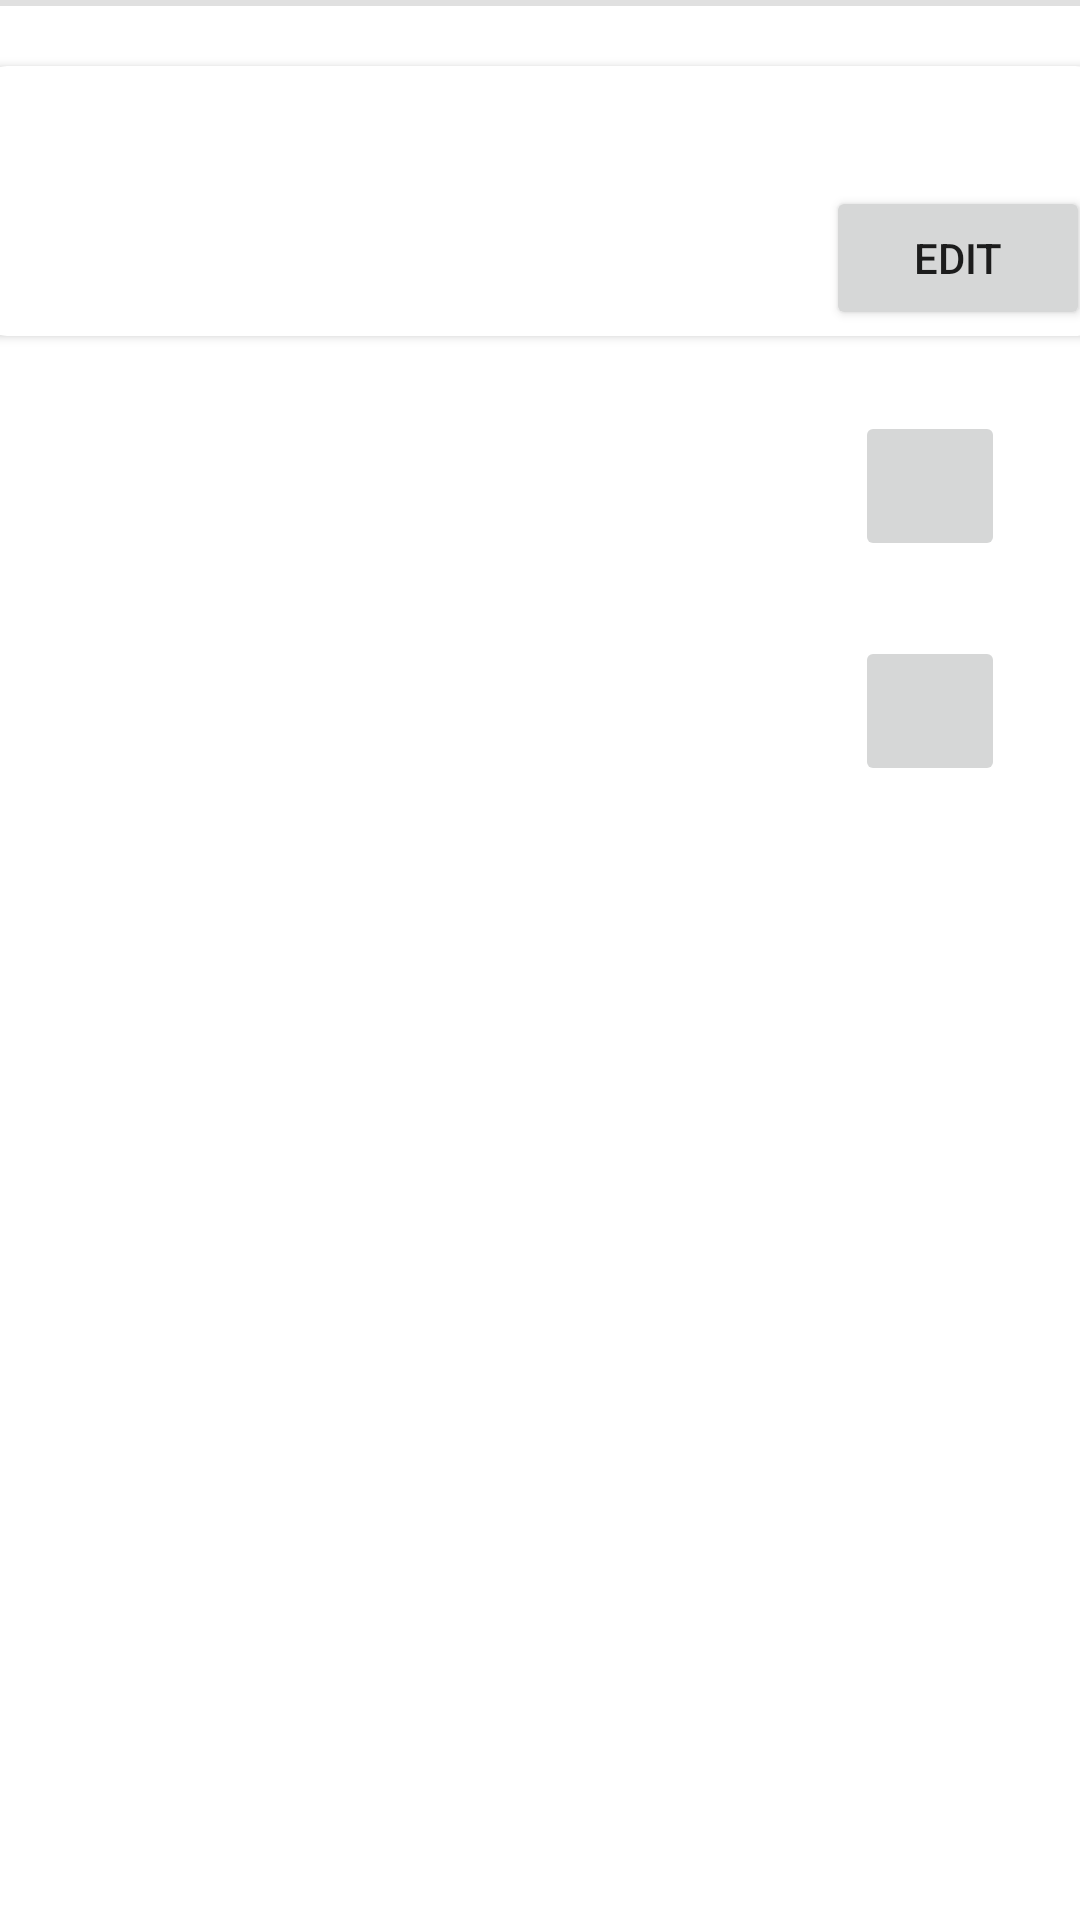

This screen was rendered from an Android layout file. Write that file and the resources it references.
<!-- AndroidManifest.xml: application theme Theme.THA_APP_194125D -->
<!-- res/layout/activity_main.xml -->
<?xml version="1.0" encoding="utf-8"?>
<androidx.constraintlayout.widget.ConstraintLayout xmlns:android="http://schemas.android.com/apk/res/android"
    xmlns:app="http://schemas.android.com/apk/res-auto"
    xmlns:tools="http://schemas.android.com/tools"
    android:layout_width="match_parent"
    android:layout_height="match_parent"
    tools:context=".MainActivity">

    <TextView
        android:id="@+id/topic"
        android:layout_width="wrap_content"
        android:layout_height="wrap_content"
        android:layout_marginTop="30dp"
        android:text="@string/app_title"
        android:textColor="@color/cardview_dark_background"
        android:textSize="20dp"
        app:layout_constraintEnd_toEndOf="parent"
        app:layout_constraintStart_toStartOf="parent"
        app:layout_constraintTop_toTopOf="parent" />

    <View
        android:id="@+id/divider"
        android:layout_width="409dp"
        android:layout_height="2dp"
        android:background="?android:attr/listDivider"
        android:outlineAmbientShadowColor="@color/black"
        tools:ignore="MissingConstraints"
        tools:layout_editor_absoluteX="2dp"
        tools:layout_editor_absoluteY="76dp" />

    <androidx.cardview.widget.CardView
        android:id="@+id/card_one"
        android:layout_width="380dp"
        android:layout_height="wrap_content"
        android:layout_marginTop="20dp"
        app:cardCornerRadius="12dp"
        app:layout_constraintEnd_toEndOf="parent"
        app:layout_constraintStart_toStartOf="parent"
        app:layout_constraintTop_toBottomOf="@+id/divider"
        tools:ignore="MissingConstraints">

        <ImageView
            android:id="@+id/image_one"
            android:layout_width="90dp"
            android:layout_height="90dp"
            android:src="@drawable/cake_one" />

        <TextView
            android:id="@+id/name"
            android:layout_width="150dp"
            android:layout_height="20dp"
            android:layout_marginLeft="100dp"
            android:textColor="@color/black"
            android:textSize="18dp"
            android:textStyle="bold"
            app:layout_constraintStart_toEndOf="@+id/image_one" />

        <TextView
            android:id="@+id/desc"
            android:layout_width="match_parent"
            android:layout_height="20dp"
            android:layout_marginLeft="100dp"
            android:layout_marginTop="25dp"
            android:textColor="@color/black"
            android:textSize="14dp"
            app:layout_constraintStart_toEndOf="@+id/image_one" />

        <TextView
            android:id="@+id/price"
            android:layout_width="150dp"
            android:layout_height="20dp"
            android:layout_marginLeft="100dp"
            android:layout_marginTop="60dp"
            android:textColor="@color/black"
            android:textSize="18dp"
            app:layout_constraintStart_toEndOf="@+id/image_one" />

        <Button
            android:id="@+id/buttonEdit"
            android:layout_width="wrap_content"
            android:layout_height="wrap_content"
            android:layout_marginLeft="285dp"
            android:layout_marginTop="40dp"
            android:text="@string/cake_edit_button" />


    </androidx.cardview.widget.CardView>

    <ImageButton
        android:id="@+id/imageButtonAdd"
        android:layout_width="50dp"
        android:layout_height="50dp"
        android:layout_marginTop="25dp"
        android:layout_marginRight="25dp"
        app:layout_constraintEnd_toEndOf="parent"
        app:layout_constraintTop_toBottomOf="@+id/card_one"
        tools:srcCompat="@drawable/ic_baseline_add_circle_outline_24" />

    <ImageButton
        android:id="@+id/imageButtonView"
        android:layout_width="50dp"
        android:layout_height="50dp"
        android:layout_marginTop="25dp"
        android:layout_marginRight="25dp"
        app:layout_constraintEnd_toEndOf="parent"
        app:layout_constraintTop_toBottomOf="@+id/imageButtonAdd"
        tools:srcCompat="@drawable/ic_baseline_add_circle_outline_24" />


</androidx.constraintlayout.widget.ConstraintLayout>
<!-- resources referenced by this layout -->
<resources>
  <string name="app_title">Cake Bakers</string>
  <string name="cake_edit_button">Edit</string>
  <style name="Theme.THA_APP_194125D" parent="Theme.MaterialComponents.DayNight.DarkActionBar">
          
          <item name="colorPrimary">@color/purple_500</item>
          <item name="colorPrimaryVariant">@color/purple_700</item>
          <item name="colorOnPrimary">@color/white</item>
          
          <item name="colorSecondary">@color/teal_200</item>
          <item name="colorSecondaryVariant">@color/teal_700</item>
          <item name="colorOnSecondary">@color/black</item>
          
          <item name="android:statusBarColor" tools:targetApi="l">?attr/colorPrimaryVariant</item>
          
      </style>
  <!-- not gathered from this repository: default colours our renderer supplied (Android Studio template values) -->
  <color name="purple_500">#FF6200EE</color>
  <color name="purple_700">#FF3700B3</color>
  <color name="teal_200">#FF03DAC5</color>
  <color name="teal_700">#FF018786</color>
  <color name="black">#FF000000</color>
  <color name="white">#FFFFFFFF</color>
</resources>
